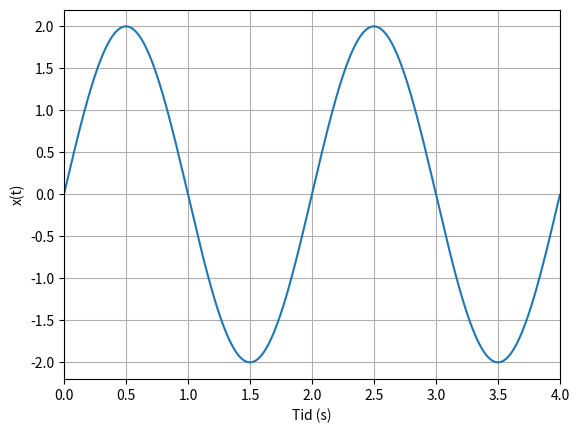

The script that saved this image: (Note: this script raises an exception after producing the figure.)
%matplotlib widget
import numpy as np
import matplotlib.pyplot as plt

t_min = 0  # start (s)
t_max = 4  # slutt (s)
f0 = 0.5 # Hz

# Lager en "kontinuerlig tid"
t = np.arange(t_min, t_max, 0.001)  

# Beregner x(t)
x = 2 * np.sin(2 * np.pi * f0 * t)

# Setter opp figuren 
plt.figure()

# Plotter figuren 
plt.plot(t, x)
plt.grid()
plt.xlim([0, t_max])
plt.xlabel('Tid (s)')
plt.ylabel('x(t)')
plt.show()


data = np.array([
# n, x 
[ 0, 0],
[ 1, 2],
[ 2, 0],
[ 3, -2],
[ 4, 0],
[ 5, 2],
[ 6, 0],
[ 7, -2]
])

display(data) # Viser dataen du har tastet inn

# Plot den digitale dataen som et stem plot 
plt.figure()
plt.stem(data[:,0],data[:, 1], '--b', basefmt = 'k', use_line_collection = True)
plt.grid()
plt.xlim([0, data.shape[0] - 0.8])
plt.xlabel('Tid (n)')
plt.ylabel('x(n)')
plt.show()



xn = data[:,1]

xn_int8 = (xn*100).astype(np.int8)
for i in xn_int8:
    print(i, np.binary_repr(i))


